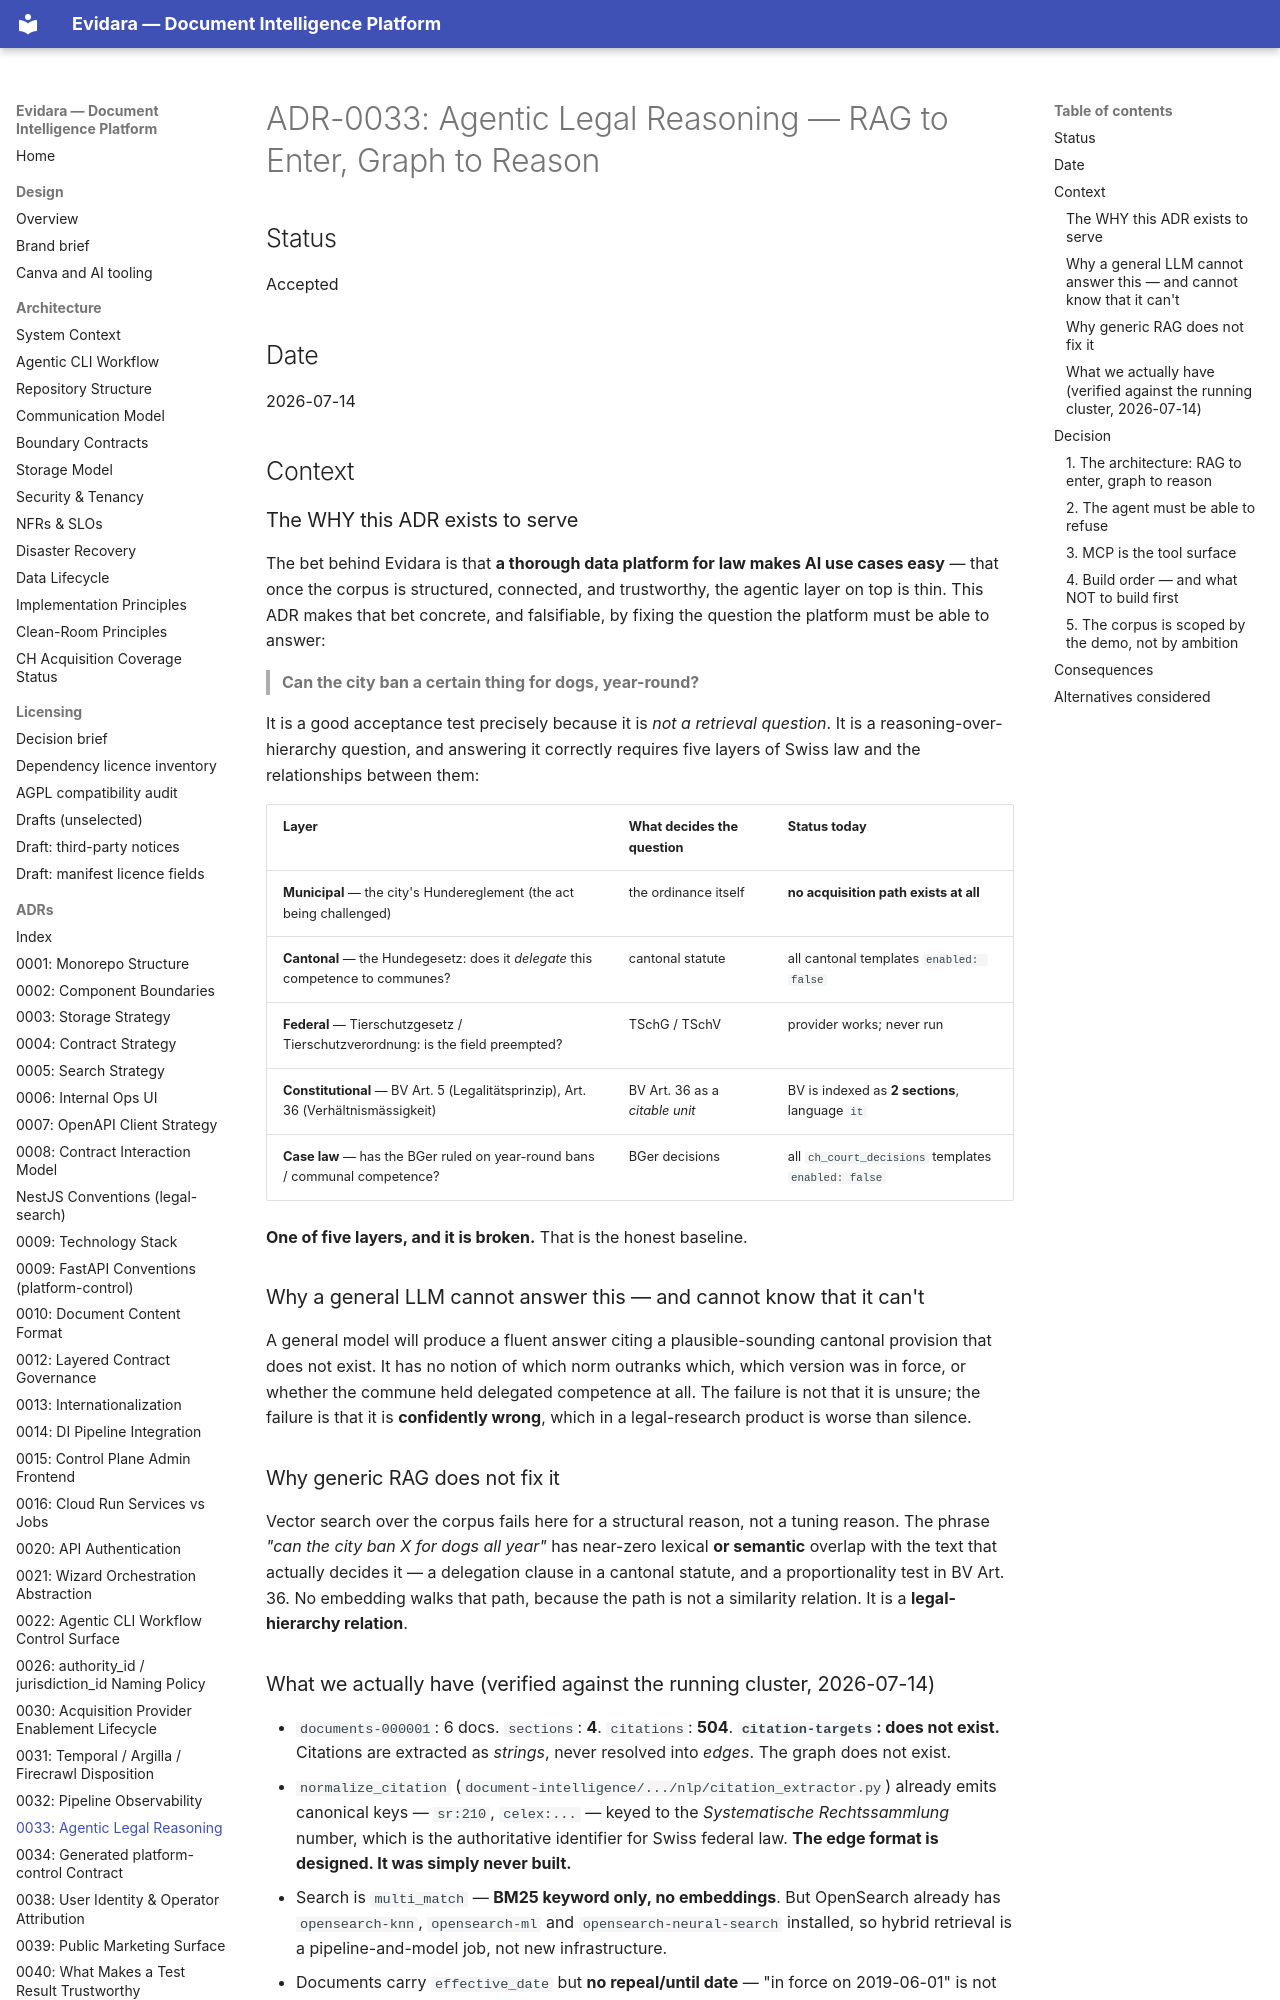

repository: philipplukas/evidara · page: adr/0033-agentic-legal-reasoning/index.html · generator: mkdocs

# ADR-0033: Agentic Legal Reasoning — RAG to Enter, Graph to Reason

## Status

Accepted

## Date

2026-07-14

## Context

### The WHY this ADR exists to serve

The bet behind Evidara is that **a thorough data platform for law makes AI use cases
easy** — that once the corpus is structured, connected, and trustworthy, the agentic
layer on top is thin. This ADR makes that bet concrete, and falsifiable, by fixing the
question the platform must be able to answer:

> **Can the city ban a certain thing for dogs, year-round?**

It is a good acceptance test precisely because it is *not a retrieval question*. It is a
reasoning-over-hierarchy question, and answering it correctly requires five layers of
Swiss law and the relationships between them:

| Layer | What decides the question | Status today |
|---|---|---|
| **Municipal** — the city's Hundereglement (the act being challenged) | the ordinance itself | **no acquisition path exists at all** |
| **Cantonal** — the Hundegesetz: does it *delegate* this competence to communes? | cantonal statute | all cantonal templates `enabled: false` |
| **Federal** — Tierschutzgesetz / Tierschutzverordnung: is the field preempted? | TSchG / TSchV | provider works; never run |
| **Constitutional** — BV Art. 5 (Legalitätsprinzip), Art. 36 (Verhältnismässigkeit) | BV Art. 36 as a *citable unit* | BV is indexed as **2 sections**, language `it` |
| **Case law** — has the BGer ruled on year-round bans / communal competence? | BGer decisions | all `ch_court_decisions` templates `enabled: false` |

**One of five layers, and it is broken.** That is the honest baseline.

### Why a general LLM cannot answer this — and cannot know that it can't

A general model will produce a fluent answer citing a plausible-sounding cantonal
provision that does not exist. It has no notion of which norm outranks which, which
version was in force, or whether the commune held delegated competence at all. The
failure is not that it is unsure; the failure is that it is **confidently wrong**, which
in a legal-research product is worse than silence.

### Why generic RAG does not fix it

Vector search over the corpus fails here for a structural reason, not a tuning reason.
The phrase *"can the city ban X for dogs all year"* has near-zero lexical **or semantic**
overlap with the text that actually decides it — a delegation clause in a cantonal
statute, and a proportionality test in BV Art. 36. No embedding walks that path, because
the path is not a similarity relation. It is a **legal-hierarchy relation**.
